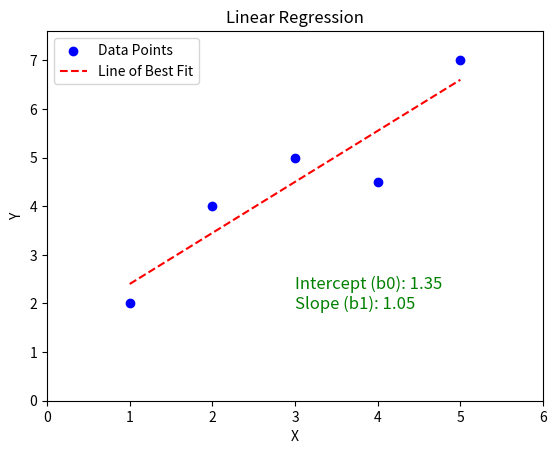

Write Python code to recreate this figure.
# Copyright (c) 2024 David Such
# 
# This software is released under the MIT License.
# https://opensource.org/licenses/MIT

import matplotlib.pyplot as plt
import numpy as np

# Example data
X = np.array([1, 2, 3, 4, 5])
Y = np.array([2, 4, 5, 4.5, 7])

# Calculate the line of best fit
coefficients = np.polyfit(X, Y, 1)
poly = np.poly1d(coefficients)
line_of_best_fit = poly(X)

# Extract the coefficients
b1 = coefficients[0]  # Slope
b0 = coefficients[1]  # Intercept

# Plotting the data points
plt.scatter(X, Y, color='blue', label='Data Points')

# Plotting the line of best fit
plt.plot(X, line_of_best_fit, color='red', linestyle='--', label='Line of Best Fit')

# Adding labels and title
plt.xlabel('X')
plt.ylabel('Y')
plt.title('Linear Regression')
plt.legend()

# Set the y-axis to start at 0
X_fit = np.linspace(X.min(), X.max(), 100)
Y_fit = poly(X_fit)
plt.xlim(0, max(X_fit.max(), X_fit.max()) + 1)
plt.ylim(0, max(Y_fit.max(), Y_fit.max()) + 1)

# Annotating the coefficients on the plot
plt.text(0.5, 0.25, f'Intercept (b0): {b0:.2f}\nSlope (b1): {b1:.2f}', 
         fontsize=12, color='green', transform=plt.gca().transAxes)

# Change the window title
fig = plt.gcf()
fig.canvas.manager.set_window_title('Figure 3')

# Display the plot
plt.show()